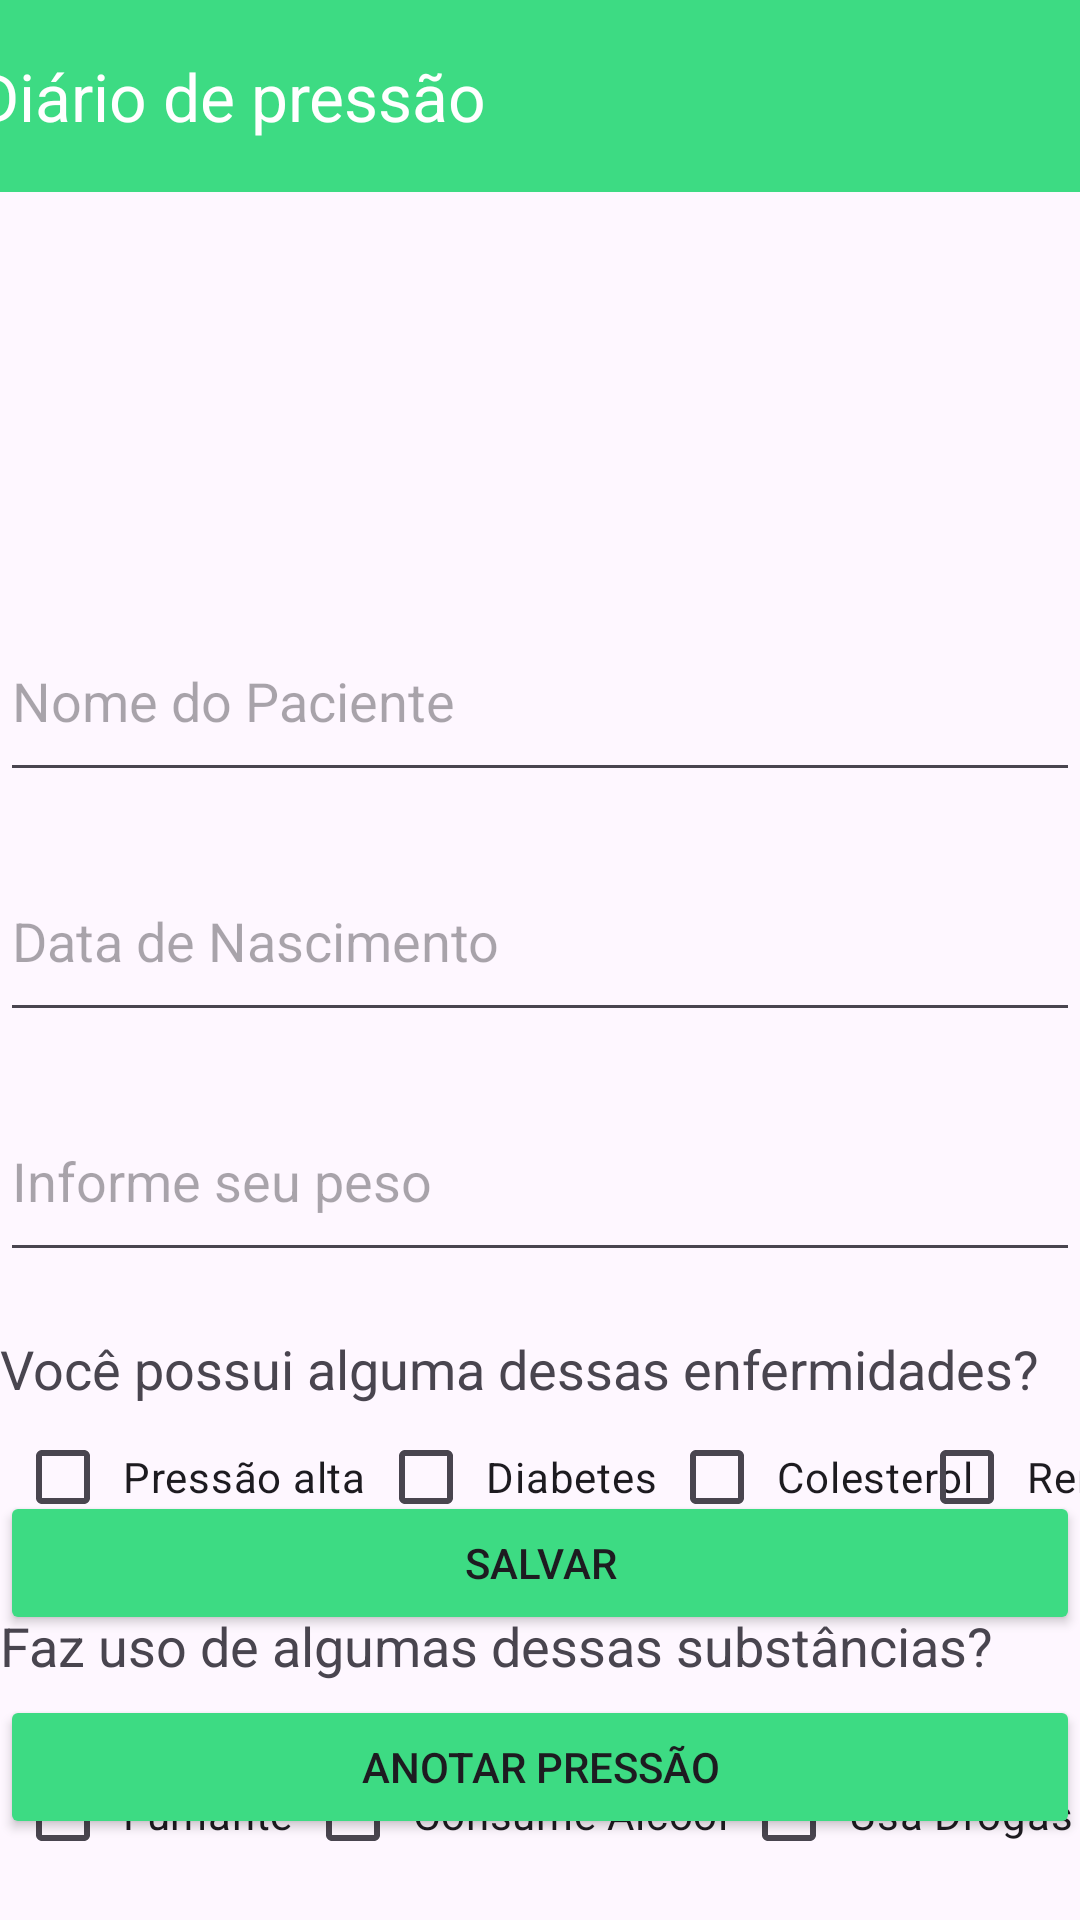

Write the Android layout XML for this screen, with the resource values it uses.
<!-- AndroidManifest.xml: application theme Theme.DiarioDePressao -->
<!-- res/layout/activity_main.xml -->
<?xml version="1.0" encoding="utf-8"?>
<androidx.constraintlayout.widget.ConstraintLayout xmlns:android="http://schemas.android.com/apk/res/android"
    xmlns:app="http://schemas.android.com/apk/res-auto"
    xmlns:tools="http://schemas.android.com/tools"
    android:layout_width="match_parent"
    android:layout_height="match_parent"
    tools:context=".presentation.MainActivity"
    android:backgroundTint="@color/green">


    <androidx.appcompat.widget.Toolbar
        android:id="@+id/tb_menuSuperior"
        android:layout_width="409dp"
        android:layout_height="wrap_content"
        android:background="@color/green"
        android:minHeight="?attr/actionBarSize"
        android:theme="?attr/actionBarTheme"
        app:title="@string/app_name"
        app:titleTextColor="@color/white"
        app:layout_constraintTop_toTopOf="parent"
        app:layout_constraintStart_toStartOf="parent"
        app:layout_constraintEnd_toEndOf="parent"
        tools:layout_editor_absoluteY="5dp" />

    <EditText
        android:id="@+id/et_nomePaciente"
        android:layout_width="match_parent"
        android:layout_height="64dp"
        app:layout_constraintTop_toBottomOf="@+id/iv_maletaMedica"
        android:hint="Nome do Paciente"
        android:layout_marginTop="16dp"
        app:layout_constraintStart_toStartOf="@+id/tb_menuSuperior"
        app:layout_constraintEnd_toEndOf="@+id/tb_menuSuperior"/>

    <EditText
        android:id="@+id/et_dataNascimento"
        android:layout_width="match_parent"
        android:layout_height="64dp"
        app:layout_constraintTop_toBottomOf="@+id/et_nomePaciente"
        android:hint="Data de Nascimento"
        android:inputType="date"
        android:layout_marginTop="16dp"
        app:layout_constraintStart_toStartOf="@+id/et_nomePaciente"
        app:layout_constraintEnd_toEndOf="@+id/et_nomePaciente"/>

    <EditText
        android:id="@+id/et_peso"
        android:layout_width="match_parent"
        android:layout_height="64dp"
        app:layout_constraintTop_toBottomOf="@+id/et_dataNascimento"
        android:hint="Informe seu peso"
        android:inputType="numberDecimal"
        android:layout_marginTop="16dp"
        app:layout_constraintStart_toStartOf="@+id/et_dataNascimento"
        app:layout_constraintEnd_toEndOf="@+id/et_dataNascimento"/>

    <TextView
        android:id="@+id/tv_enfermidade"
        android:layout_width="match_parent"
        android:layout_height="wrap_content"
        android:text="@string/enfermidade"
        app:layout_constraintTop_toBottomOf="@+id/et_peso"
        android:layout_marginTop="20dp"
        android:textSize="18dp" />


    <CheckBox
        android:id="@+id/cb_pressao"
        android:layout_width="wrap_content"
        android:layout_height="wrap_content"
        android:layout_marginLeft="5dp"
        android:padding="4dp"
        android:text="Pressão alta"
        android:layout_marginBottom="40dp"
        app:layout_constraintStart_toStartOf="@+id/tv_enfermidade"
        app:layout_constraintTop_toBottomOf="@+id/tv_enfermidade" />

    <CheckBox
        android:id="@+id/cb_diabetes"
        android:layout_width="wrap_content"
        android:layout_height="wrap_content"
        app:layout_constraintTop_toTopOf="@+id/cb_pressao"
        app:layout_constraintStart_toEndOf="@+id/cb_pressao"
        android:text="Diabetes"
        android:padding="4dp"/>

    <CheckBox
        android:id="@+id/cb_colesterol"
        android:layout_width="wrap_content"
        android:layout_height="wrap_content"
        app:layout_constraintTop_toTopOf="@+id/cb_diabetes"
        app:layout_constraintStart_toEndOf="@+id/cb_diabetes"
        android:text="Colesterol"
        android:padding="4dp"/>

    <CheckBox
        android:id="@+id/cb_renal"
        android:layout_width="wrap_content"
        android:layout_height="wrap_content"
        app:layout_constraintTop_toTopOf="@+id/cb_colesterol"
        app:layout_constraintStart_toEndOf="@+id/cb_colesterol"
        app:layout_constraintEnd_toEndOf="parent"
        android:text="Renal"
        android:padding="4dp"/>

    <TextView
        android:id="@+id/tv_UsoDeSubstancias"
        android:layout_width="match_parent"
        android:layout_height="wrap_content"
        android:text="Faz uso de algumas dessas substâncias? "
        app:layout_constraintTop_toBottomOf="@+id/cb_pressao"
        app:layout_constraintStart_toStartOf="@+id/cb_pressao"
        android:layout_marginTop="20dp"
        android:textSize="18dp" />

    <CheckBox
        android:id="@+id/cb_fumante"
        android:layout_width="wrap_content"
        android:layout_height="wrap_content"
        app:layout_constraintTop_toBottomOf="@+id/tv_UsoDeSubstancias"
        app:layout_constraintStart_toStartOf="@+id/cb_pressao"
        android:text="Fumante"
        android:layout_marginTop="20dp"
        android:padding="4dp"/>

    <CheckBox
        android:id="@+id/cb_consumeAlcool"
        android:layout_width="wrap_content"
        android:layout_height="wrap_content"
        app:layout_constraintTop_toTopOf="@+id/cb_fumante"
        app:layout_constraintStart_toEndOf="@+id/cb_fumante"
        android:text="Consume Álcool"
        android:padding="4dp"/>

    <CheckBox
        android:id="@+id/cb_usaDrogas"
        android:layout_width="wrap_content"
        android:layout_height="wrap_content"
        app:layout_constraintTop_toTopOf="@+id/cb_consumeAlcool"
        app:layout_constraintStart_toEndOf="@+id/cb_consumeAlcool"
        android:text="Usa Drogas"
        android:padding="4dp"/>

    <Switch
        android:id="@+id/sw_simOuNao"
        android:layout_width="wrap_content"
        android:layout_height="48dp"
        android:layout_marginTop="20dp"
        android:hint="sim"
        android:splitTrack="false"
        android:switchMinWidth="56dp"
        android:minHeight="56dp"
        android:switchPadding="20dp"
        android:switchTextAppearance="@style/TextAppearance.AppCompat.Body1"
        android:text="Pratica atividade física ?"
        android:textSize="20dp"
        app:layout_constraintStart_toStartOf="@id/cb_fumante"
        app:layout_constraintTop_toBottomOf="@id/cb_fumante"
        tools:ignore="UseSwitchCompatOrMaterialXml" />


    <androidx.constraintlayout.widget.Guideline
        android:id="@+id/gl_1parte"
        android:layout_width="wrap_content"
        android:layout_height="wrap_content"
        android:orientation="horizontal"
        app:layout_constraintGuide_end="163dp" />

    <Button
        android:id="@+id/bt_salvar"
        android:layout_width="match_parent"
        android:layout_height="wrap_content"
        android:layout_marginTop="20dp"
        android:backgroundTint="@color/green"
        android:text="Salvar"
        app:layout_constraintTop_toBottomOf="@+id/gl_1parte" />

    <Button
        android:id="@+id/bt_calendario"
        android:layout_width="match_parent"
        android:layout_height="wrap_content"
        android:layout_marginTop="20dp"
        android:backgroundTint="@color/green"
        android:text="Anotar Pressão"
        app:layout_constraintTop_toBottomOf="@+id/bt_salvar" />

    <ImageView
        android:id="@+id/iv_maletaMedica"
        android:layout_width="0dp"
        android:layout_height="100dp"
        android:layout_marginTop="20dp"
        app:layout_constraintEnd_toEndOf="parent"
        app:layout_constraintHorizontal_bias="0.0"
        app:layout_constraintStart_toStartOf="parent"
        app:layout_constraintTop_toBottomOf="@+id/tb_menuSuperior"
        app:srcCompat="@drawable/prancheta"
        app:tint="@color/gray" />



</androidx.constraintlayout.widget.ConstraintLayout>
<!-- resources referenced by this layout -->
<resources>
  <color name="gray">#D5D1D1</color>
  <color name="green">#3DDB83</color>
  <color name="white">#FFFFFFFF</color>
  <string name="app_name">Diário de pressão</string>
  <string name="enfermidade">Você possui alguma dessas enfermidades?</string>
  <style name="Theme.DiarioDePressao" parent="Base.Theme.DiarioDePressao" />
  <style name="Base.Theme.DiarioDePressao" parent="Theme.Material3.DayNight.NoActionBar">
          
          <item name="colorPrimary">#3DDB83</item>
      </style>
</resources>
